Run: headless pygame with SDL's dummy video driver; simulated clock (each Clock.tick advances the game by its frame time, no real sleeping); random seed 0; keys injected as events and as key.get_pressed() state; no mouse input.
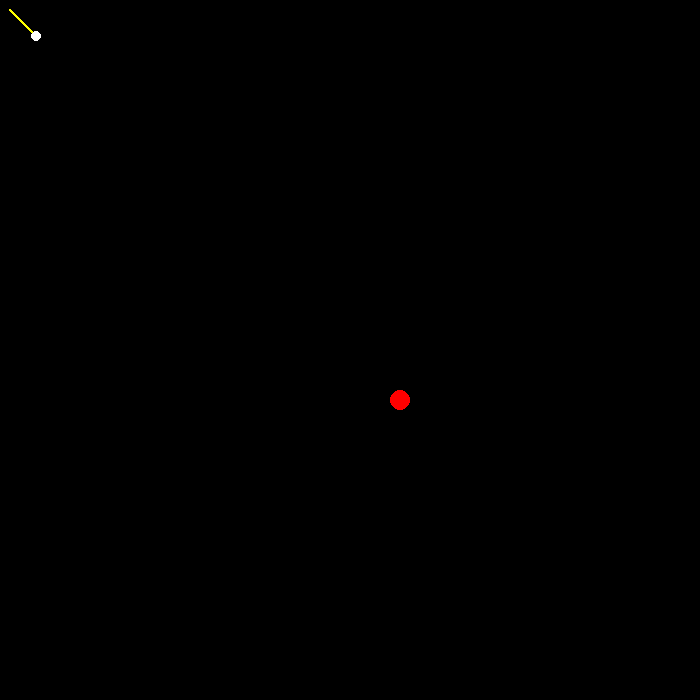
Frame 1 of 4 · flips 1–60 · no input
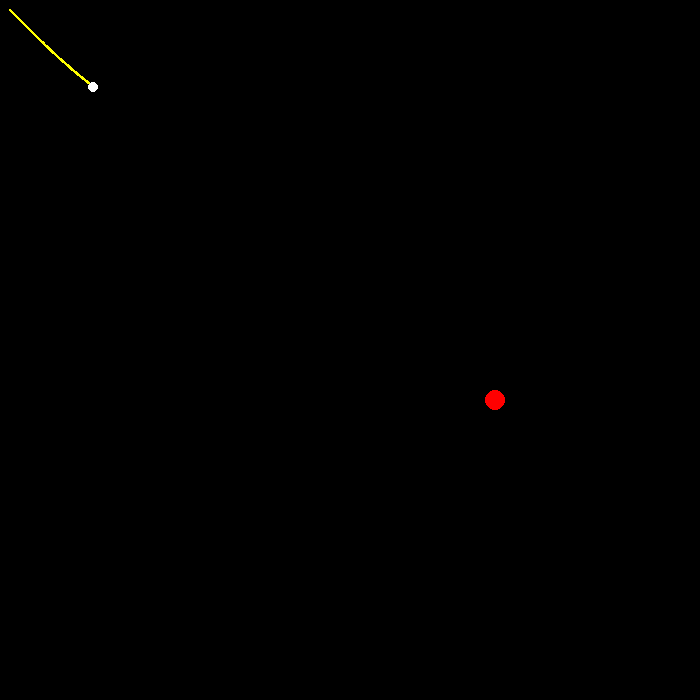
Frame 2 of 4 · flips 61–180 · tapped SPACE, RETURN · held RIGHT (→), D
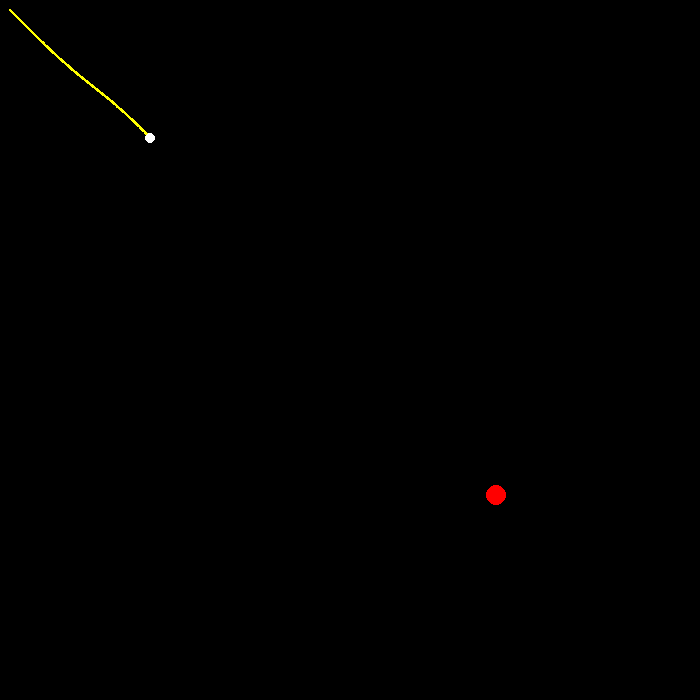
Frame 3 of 4 · flips 181–300 · held DOWN (↓), S
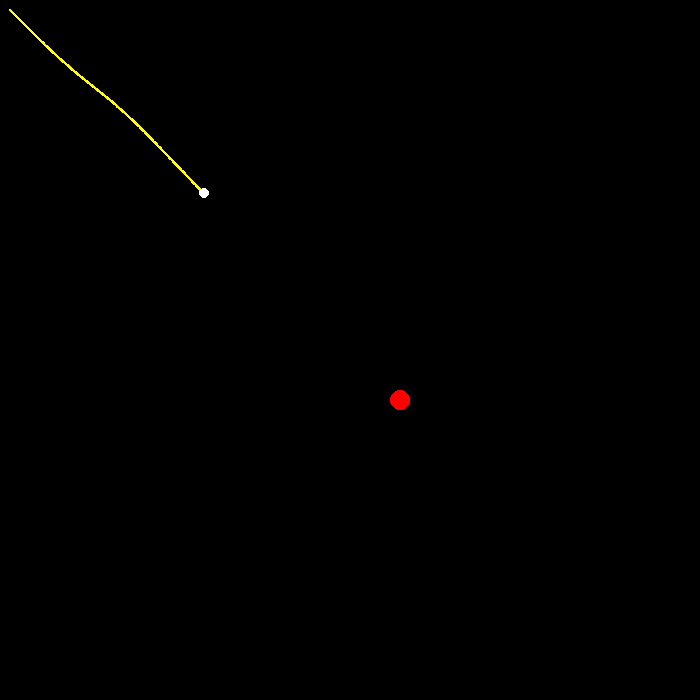
Frame 4 of 4 · flips 301–420 · held LEFT (←), A, UP (↑), W

The pygame program that drew these frames:

import pygame



pygame.init()
screen  = pygame.display.set_mode((700, 700))
clock = pygame.time.Clock()
running = True

dt  = 0

def mag(vecX, vecY):
    return (vecX**2 + vecY**2)**0.5



player_pos = [400, 400]
chaser_pos = [10, 10]

chaser_path = [chaser_pos]



while running :
    
    
    for event in pygame.event.get() :
        if event.type == pygame.QUIT :
            running = False
    screen.fill("black")
    
    keys = pygame.key.get_pressed()
    
    pygame.draw.circle(screen, "red", player_pos, 10)
    for path in chaser_path:
        pygame.draw.circle(screen, "yellow", path, 1)
    pygame.draw.circle(screen, "white", chaser_pos, 5)
    mag_to_player = mag(player_pos[0] - chaser_pos[0], player_pos[1] - chaser_pos[1])
    vector_to_player = [(player_pos[0] - chaser_pos[0])/mag_to_player,
                        (player_pos[1] - chaser_pos[1])/mag_to_player]
    
    chaser_pos[0] += vector_to_player[0] * 40 * dt
    chaser_pos[1] += vector_to_player[1] * 40 * dt
    chaser_path.append([chaser_pos[0], chaser_pos[1]])
    
    if (keys[pygame.K_w] or keys[pygame.K_UP]) :
        player_pos[1] -= 50*dt
    if (keys[pygame.K_s] or keys[pygame.K_DOWN]) :
        player_pos[1] += 50*dt
    if (keys[pygame.K_a] or keys[pygame.K_LEFT]) :
        player_pos[0] -= 50*dt
    if (keys[pygame.K_d] or keys[pygame.K_RIGHT]) :
        player_pos[0] += 50*dt
        
    if(player_pos[0] < 0) :
        player_pos[0] = 800
    elif(player_pos[0] > 800) :
        player_pos[0] = 0
        
    if(player_pos[1] < 0) :
        player_pos[1] = 800
    elif(player_pos[1] > 800) :
        player_pos[1] = 0
        
        
        
    
    pygame.display.flip()
    
    dt = clock.tick(60) / 1000  # Convert milliseconds to seconds
    
pygame.quit()
